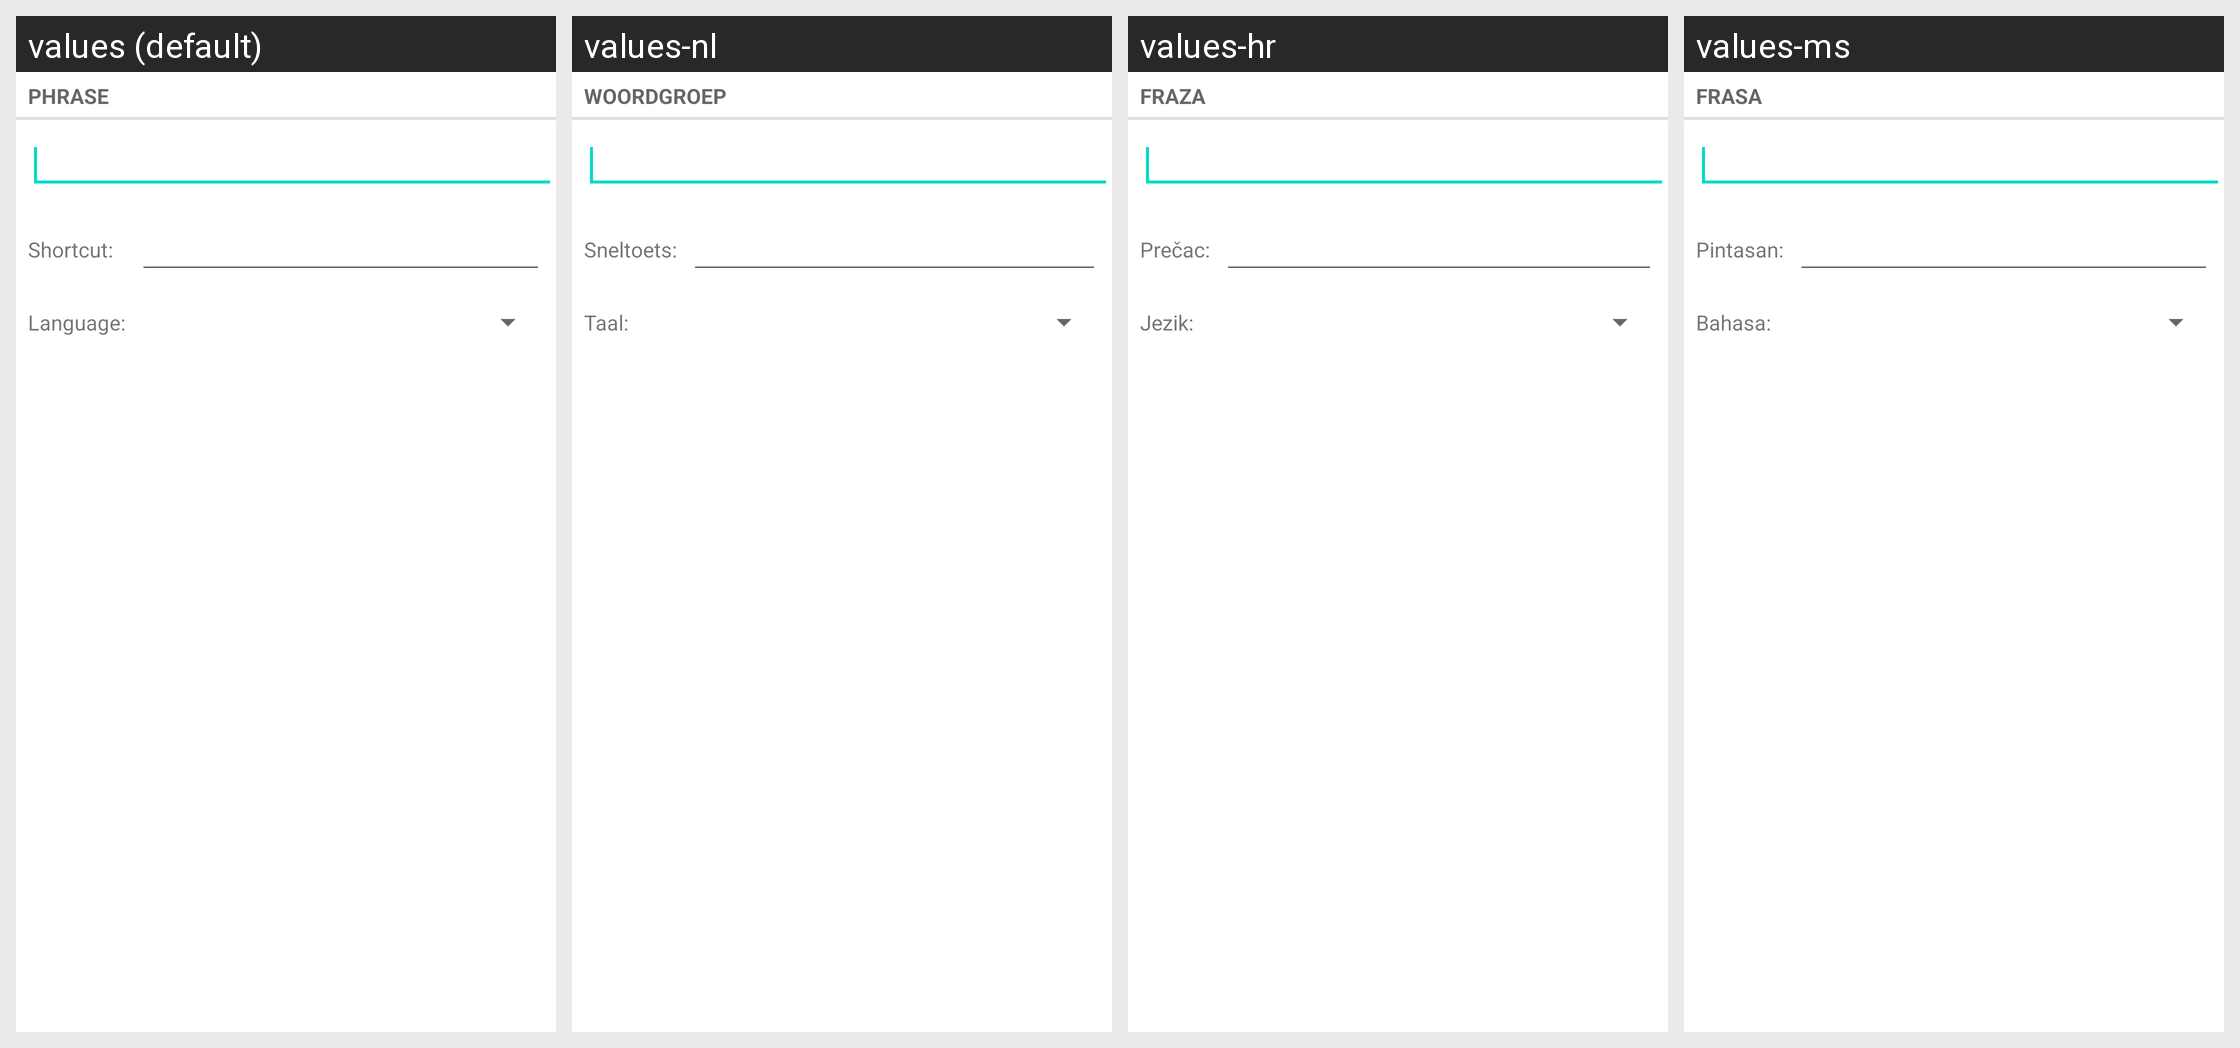

The Android screen above is rendered under several locales of the same app. Produce the string resources it draws, with the default and per-locale values.
Android screen res/layout/user_dictionary_add_word_fullscreen.xml rendered under 4 locales, left to right: values (default), values-nl, values-hr, values-ms. Device: Nexus 5 (rendered at 1080×1920; each locale shown at half size, 540×960, under a caption strip naming it); theme Theme.MaterialComponents.DayNight.NoActionBar.
Other locales in the repository, not shown: values-af, values-am, values-ar, values-bg, values-ca, values-cs, values-da, values-de, values-el, values-en-rGB, values-es, values-es-rUS, values-fa, values-fi, values-fr, values-hi, values-hu, values-in, values-it, values-iw, values-ja, values-ko, values-lt, values-lv, values-nb, values-pl, values-pt, values-pt-rPT, values-rm, values-ro, values-ru, values-sk, values-sl, values-sr, values-sv, values-sw, values-th, values-tl, values-tr, values-uk, values-vi, values-zh-rCN, values-zh-rTW, values-zu.
Strings drawn on this screen, with the default value and each locale's value (text and hints the layout hard-codes, and strings that could not be matched under every locale, appear in the picture but are not listed):

user_dict_settings_add_screen_title
  values: Phrase
  values-nl: Woordgroep
  values-hr: Fraza
  values-ms: Frasa

user_dict_settings_add_shortcut_option_name
  values: Shortcut:
  values-nl: Sneltoets:
  values-hr: Prečac:
  values-ms: Pintasan:

user_dict_settings_add_locale_option_name
  values: Language:
  values-nl: Taal:
  values-hr: Jezik:
  values-ms: Bahasa:
